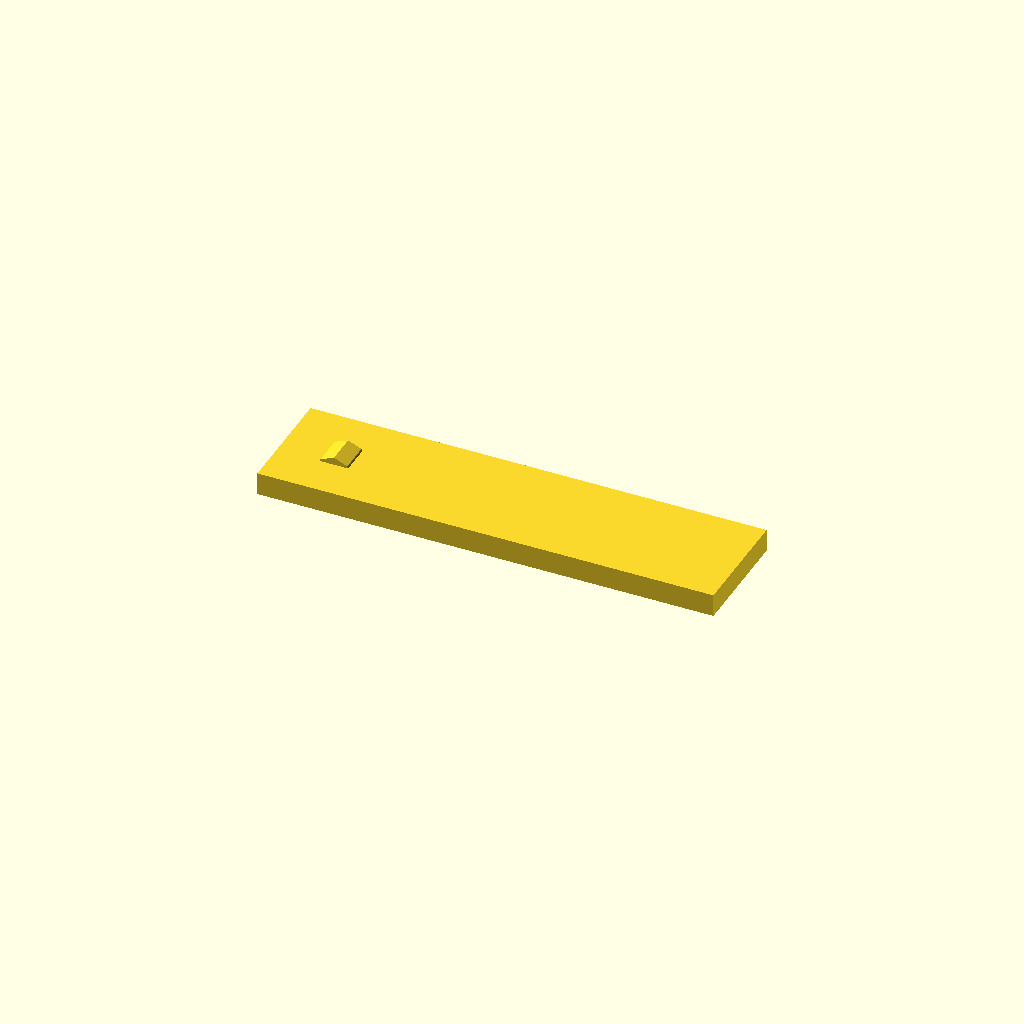
Cell 1: the model at its default parameters.
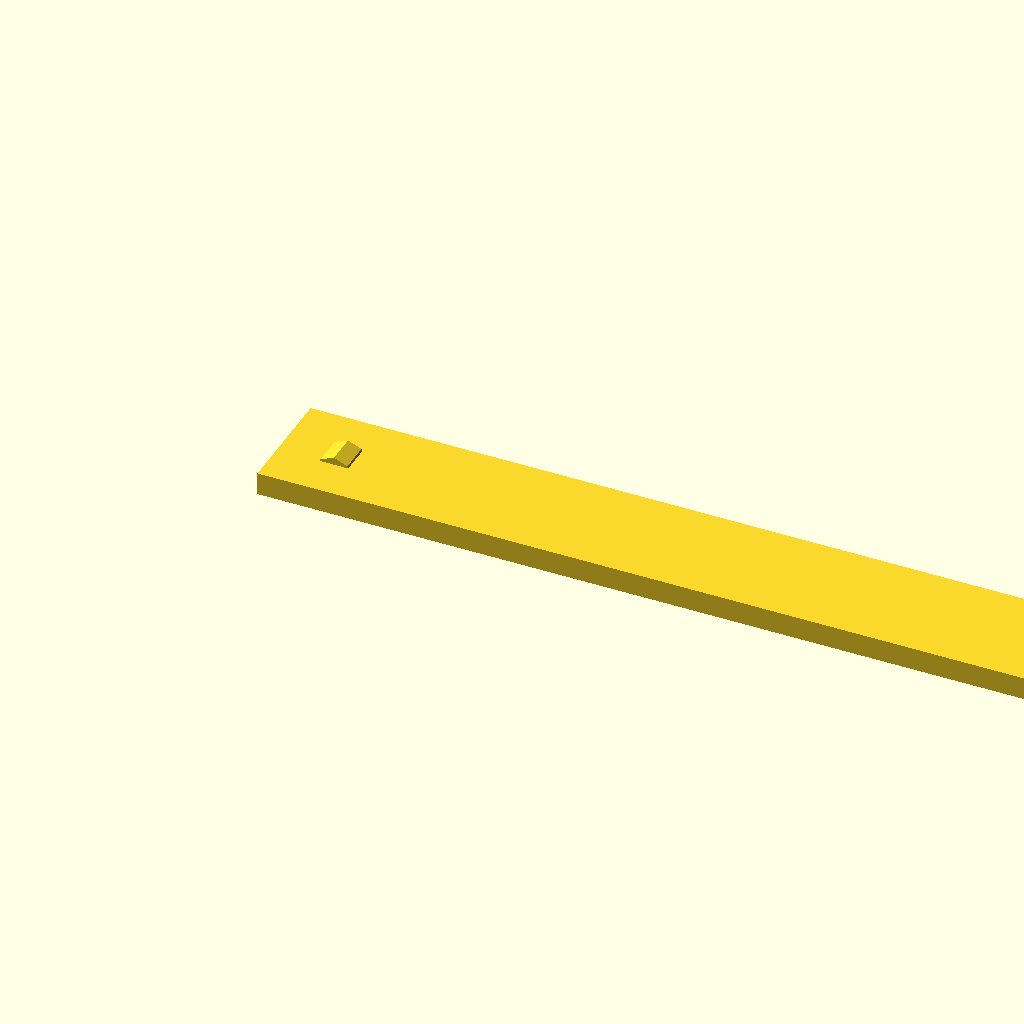
Cell 2 — bar_length set to 120, the other parameters unchanged.
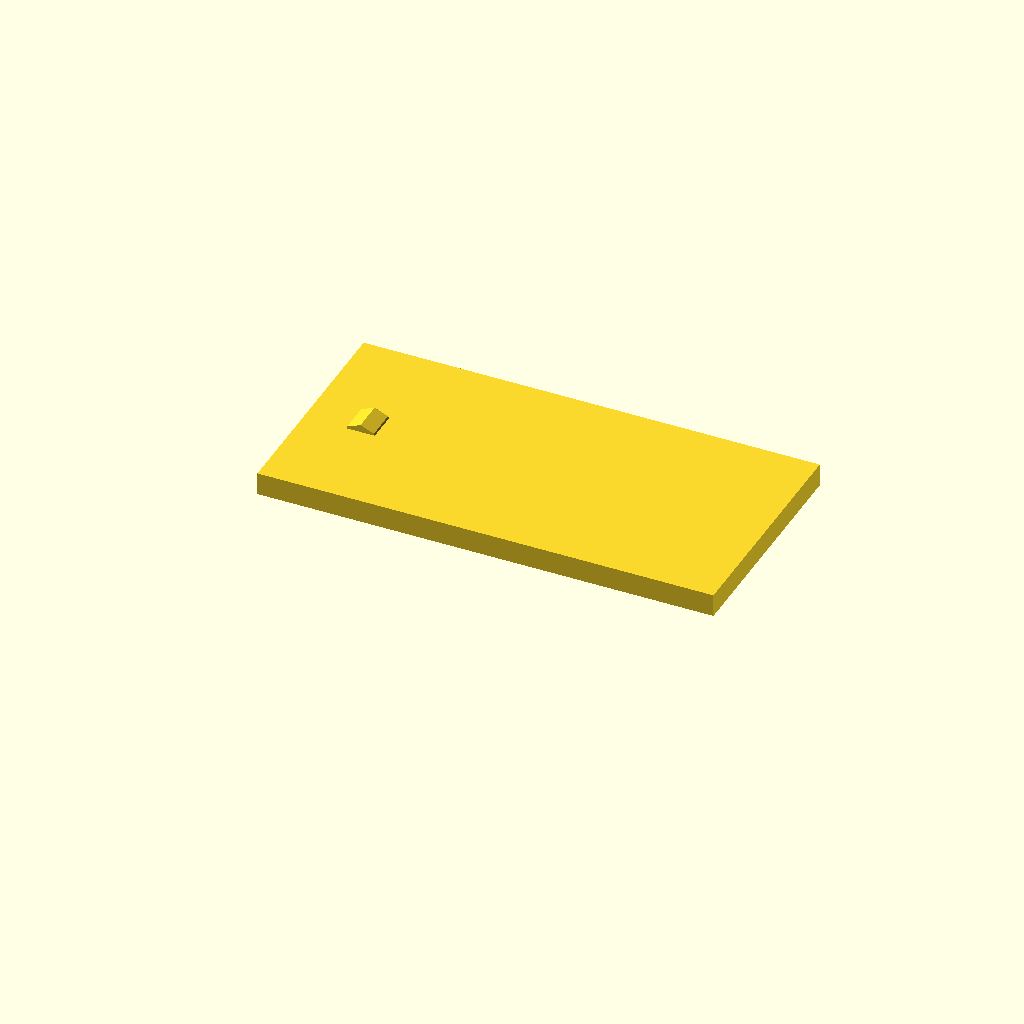
Cell 3 — bar_width set to 30, the other parameters unchanged.
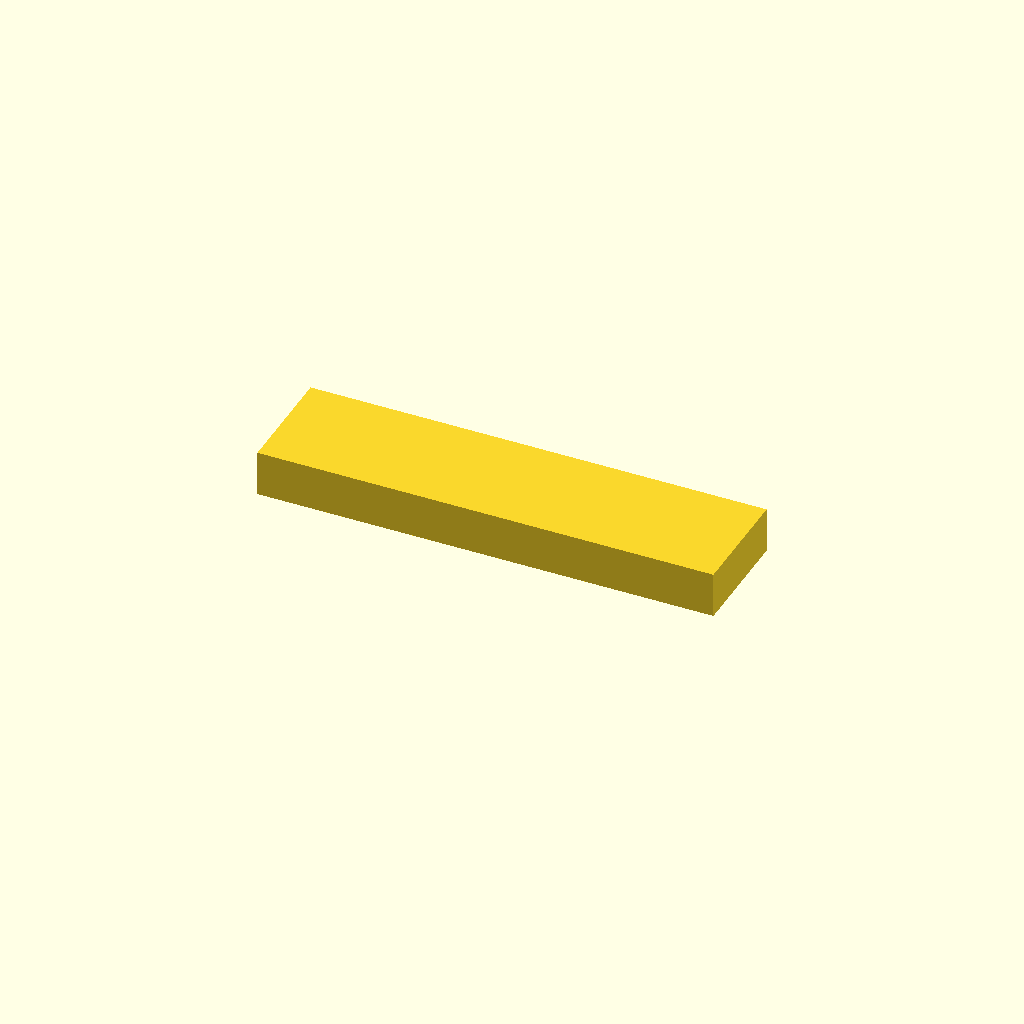
Cell 4: bar_thickness = 6 (everything else at default).
One fixed orthographic camera (rotation 55°, 0°, 25°; colour scheme Cornfield) for every cell.
OpenSCAD source file deepcad_8037/0026/00267924/output_0/00267924.scad:

// Parameters for the flat bar with a hole
bar_length = 60;       // Length of the bar
bar_width = 15;        // Width of the bar
bar_thickness = 3;     // Thickness of the bar
hole_diameter = 5;     // Diameter of the hole
hole_offset = 7.5;     // Distance from the center of the hole to the end of the bar

// Main module to create the flat bar with a hole
module flat_bar_with_hole() {
    // Create the rectangular bar
    cube([bar_length, bar_width, bar_thickness], center = false);
    
    // Subtract the hole
    translate([hole_offset, bar_width / 2, bar_thickness / 2])
        rotate([90, 0, 0])
        cylinder(r = hole_diameter / 2, h = bar_thickness + 1, center = true);
}

// Render the flat bar with a hole
flat_bar_with_hole();
Parameter table extracted from the source (name, type, default, range or options):
bar_length: number, default 60
bar_width: number, default 15
bar_thickness: number, default 3
hole_diameter: number, default 5
hole_offset: number, default 7.5
